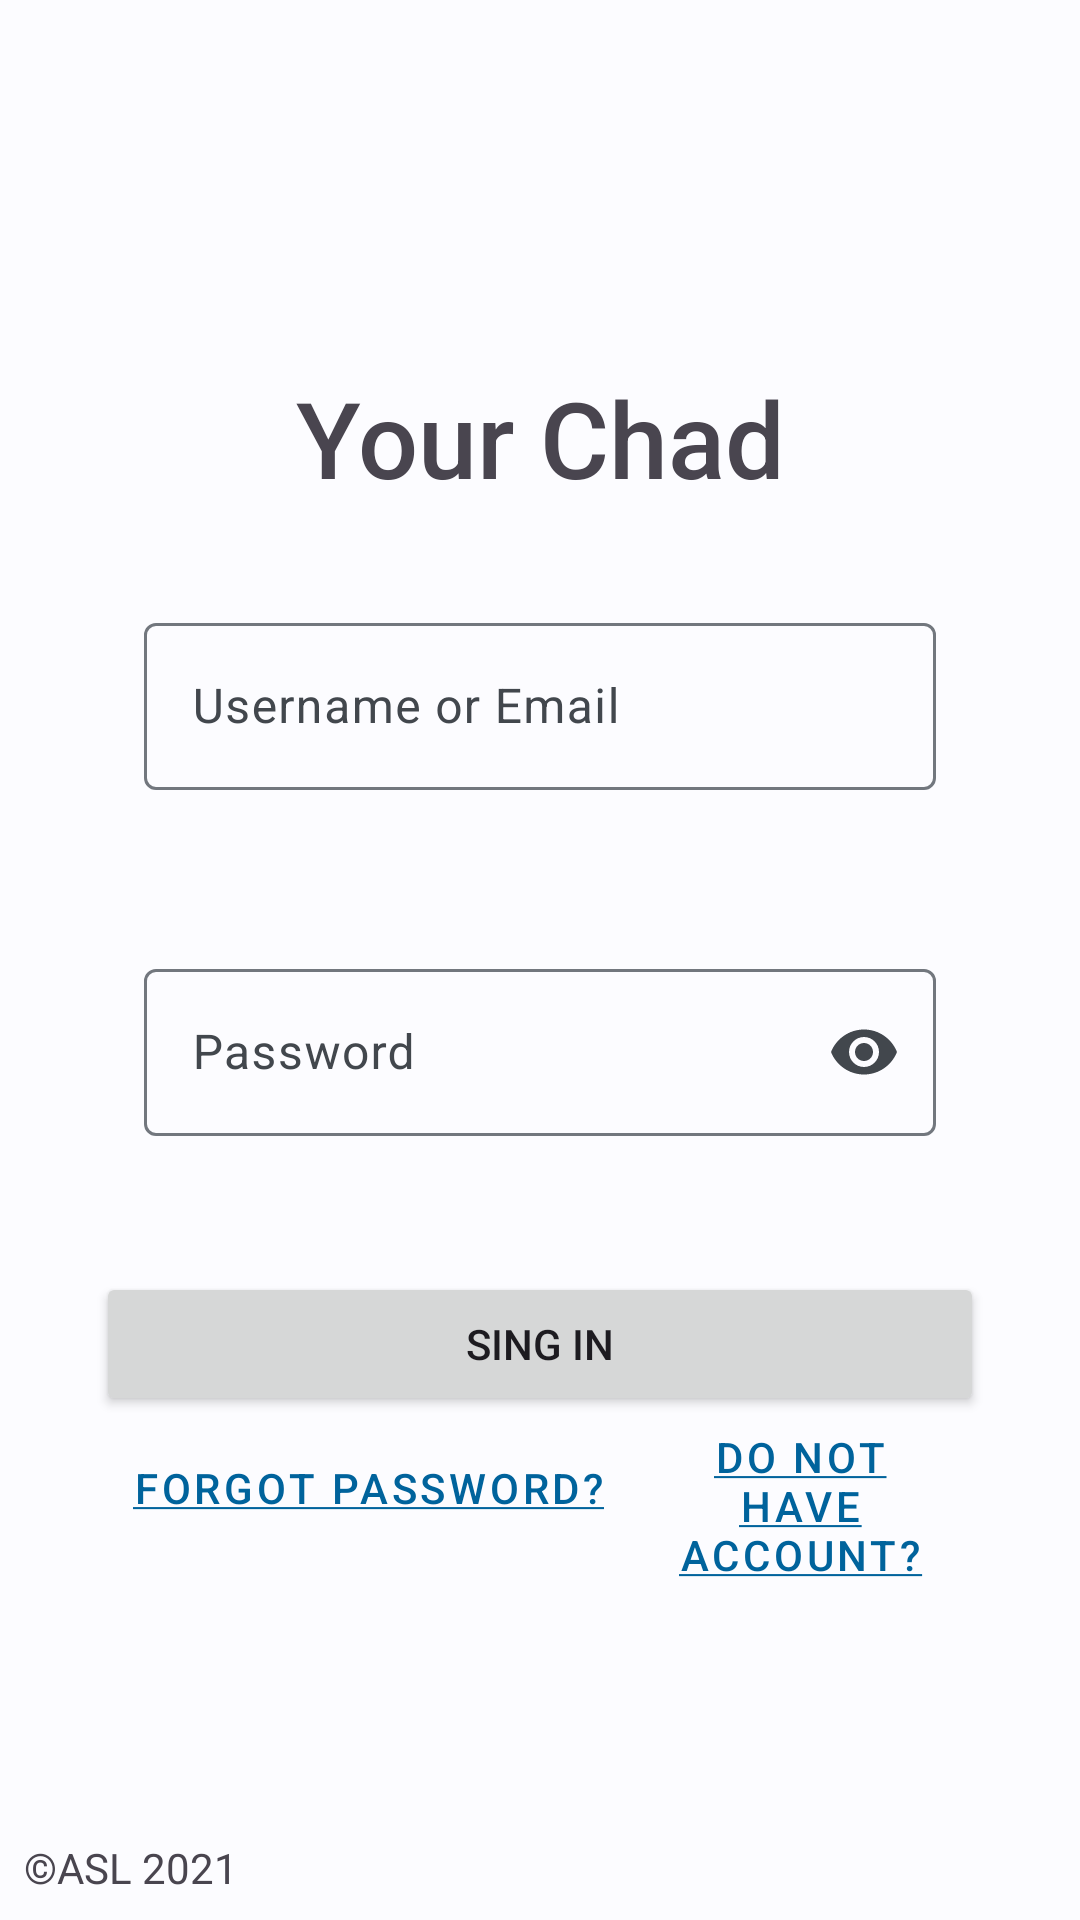

Here is an Android app screen rendered from its layout file. Give the layout XML and the strings, colors and styles it references.
<!-- AndroidManifest.xml: application theme Theme.YourChad -->
<!-- res/layout/activity_login.xml -->
<?xml version="1.0" encoding="utf-8"?>
<androidx.constraintlayout.widget.ConstraintLayout xmlns:android="http://schemas.android.com/apk/res/android"
    xmlns:app="http://schemas.android.com/apk/res-auto"
    xmlns:tools="http://schemas.android.com/tools"
    android:layout_width="match_parent"
    android:layout_height="match_parent"
    tools:context=".LoginActivity">

    <ImageView
        android:layout_width="0dp"
        android:layout_height="0dp"
        android:layout_margin="16dp"
        app:layout_constraintBottom_toTopOf="@+id/textView4"
        app:layout_constraintDimensionRatio="v,1:1"
        app:layout_constraintEnd_toEndOf="parent"
        app:layout_constraintStart_toStartOf="parent"
        app:layout_constraintTop_toTopOf="parent"
        app:layout_optimizationLevel="ratio"
        app:srcCompat="@drawable/ic_your_chad" />

    <TextView
        android:id="@+id/textView4"
        android:layout_width="0dp"
        android:layout_height="0dp"
        android:layout_margin="16dp"
        android:layout_marginStart="32dp"
        android:layout_marginEnd="32dp"
        android:fontFamily="sans-serif-medium"
        android:gravity="center"
        android:text="@string/your_chad"
        app:autoSizeTextType="uniform"
        app:layout_constraintBottom_toTopOf="@+id/input_login_holder"
        app:layout_constraintDimensionRatio="h,7:1"
        app:layout_constraintEnd_toEndOf="parent"
        app:layout_constraintStart_toStartOf="parent"
        app:layout_optimizationLevel="ratio" />

    <androidx.constraintlayout.widget.Guideline
        android:id="@+id/guideline2"
        android:layout_width="wrap_content"
        android:layout_height="wrap_content"
        android:orientation="horizontal"
        app:layout_constraintGuide_percent="0.65" />

    <com.google.android.material.textfield.TextInputLayout
        android:id="@+id/input_login_holder"
        style="@style/Widget.Material3.TextInputEditText.OutlinedBox"
        android:layout_width="0dp"
        android:layout_height="wrap_content"
        android:layout_marginStart="32dp"
        android:layout_marginEnd="32dp"
        android:hint="@string/login"
        app:errorEnabled="true"
        app:layout_constraintBottom_toTopOf="@+id/input_password_holder"
        app:layout_constraintEnd_toEndOf="parent"
        app:layout_constraintStart_toStartOf="parent">

        <com.google.android.material.textfield.TextInputEditText
            android:id="@+id/input_login_field"
            android:layout_width="match_parent"
            android:layout_height="wrap_content"
            android:inputType="textEmailAddress" />
    </com.google.android.material.textfield.TextInputLayout>

    <com.google.android.material.textfield.TextInputLayout
        android:id="@+id/input_password_holder"
        style="@style/Widget.Material3.TextInputEditText.OutlinedBox"
        android:layout_width="match_parent"
        android:layout_height="wrap_content"
        android:layout_marginHorizontal="32dp"
        android:hint="@string/password"
        app:endIconMode="password_toggle"
        app:errorEnabled="true"
        app:layout_constraintBottom_toTopOf="@+id/guideline2"
        app:layout_constraintEnd_toEndOf="parent"
        app:layout_constraintStart_toStartOf="parent">

        <com.google.android.material.textfield.TextInputEditText
            android:id="@+id/input_password_field"
            android:layout_width="match_parent"
            android:layout_height="wrap_content"
            android:inputType="textPassword"/>
    </com.google.android.material.textfield.TextInputLayout>

    <Button
        android:id="@+id/btn_login"
        android:layout_width="0dp"
        android:layout_height="wrap_content"
        android:layout_marginHorizontal="32dp"
        android:layout_marginVertical="8dp"
        android:text="@string/sing_in"
        app:layout_constraintEnd_toEndOf="parent"
        app:layout_constraintStart_toStartOf="parent"
        app:layout_constraintTop_toTopOf="@+id/guideline2" />

    <Button
        android:id="@+id/btn_to_register"
        style="@style/Widget.MaterialComponents.Button.TextButton"
        android:layout_width="0dp"
        android:layout_height="wrap_content"
        android:layout_marginEnd="4dp"
        android:text="@string/to_register"
        app:layout_constraintEnd_toEndOf="@+id/btn_login"
        app:layout_constraintStart_toEndOf="@+id/btn_recovery"
        app:layout_constraintTop_toBottomOf="@+id/btn_login" />

    <Button
        android:id="@+id/btn_recovery"
        style="@style/Widget.MaterialComponents.Button.TextButton"
        android:layout_width="0dp"
        android:layout_height="wrap_content"
        android:layout_marginStart="4dp"
        android:text="@string/to_recovery"
        app:layout_constraintStart_toStartOf="@+id/btn_login"
        app:layout_constraintTop_toBottomOf="@+id/btn_login" />

    <TextView
        android:id="@+id/textView5"
        android:layout_width="wrap_content"
        android:layout_height="wrap_content"
        android:layout_margin="8dp"
        android:text="@string/copyright"
        app:layout_constraintBottom_toBottomOf="parent"
        app:layout_constraintStart_toStartOf="parent" />


</androidx.constraintlayout.widget.ConstraintLayout>
<!-- resources referenced by this layout -->
<resources>
  <string name="copyright">©ASL 2021</string>
  <string name="login">Username or Email</string>
  <string name="password">Password</string>
  <string name="sing_in">Sing in</string>
  <string name="to_recovery"><u>Forgot password?</u></string>
  <string name="to_register"><u>Do not have account?</u></string>
  <string name="your_chad">Your Chad</string>
  <color name="md_theme_light_primary">#00639C</color>
  <color name="md_theme_light_onPrimary">#FFFFFF</color>
  <color name="md_theme_light_primaryContainer">#CCE5FF</color>
  <color name="md_theme_light_onPrimaryContainer">#001D33</color>
  <color name="md_theme_light_secondary">#006D3A</color>
  <color name="md_theme_light_onSecondary">#FFFFFF</color>
  <color name="md_theme_light_secondaryContainer">#8FF8B2</color>
  <color name="md_theme_light_onSecondaryContainer">#00210D</color>
  <color name="md_theme_light_tertiary">#00696F</color>
  <color name="md_theme_light_onTertiary">#FFFFFF</color>
  <color name="md_theme_light_tertiaryContainer">#6FF6FE</color>
  <color name="md_theme_light_onTertiaryContainer">#002022</color>
  <color name="md_theme_light_error">#BA1B1B</color>
  <color name="md_theme_light_errorContainer">#FFDAD4</color>
  <color name="md_theme_light_onError">#FFFFFF</color>
  <color name="md_theme_light_onErrorContainer">#410001</color>
  <color name="md_theme_light_background">#FCFCFF</color>
  <color name="md_theme_light_onBackground">#1A1C1E</color>
  <color name="md_theme_light_surface">#FCFCFF</color>
  <color name="md_theme_light_onSurface">#1A1C1E</color>
  <color name="md_theme_light_surfaceVariant">#DEE3EB</color>
  <color name="md_theme_light_onSurfaceVariant">#42474D</color>
  <color name="md_theme_light_outline">#72777E</color>
  <color name="md_theme_light_inverseOnSurface">#F0F0F3</color>
  <color name="md_theme_light_inverseSurface">#2F3032</color>
  <color name="md_theme_light_primaryInverse">#93CCFF</color>
</resources>
